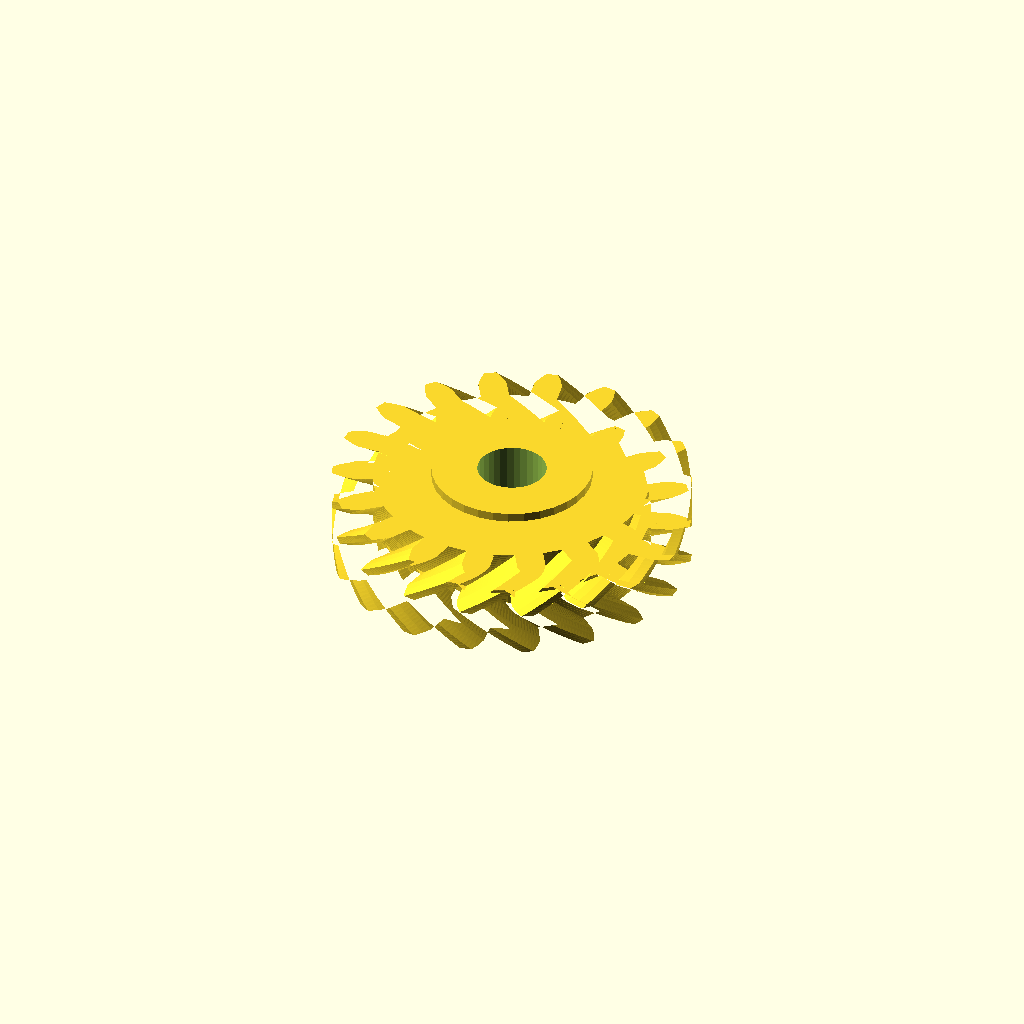
Cell 1: the model at its default parameters.
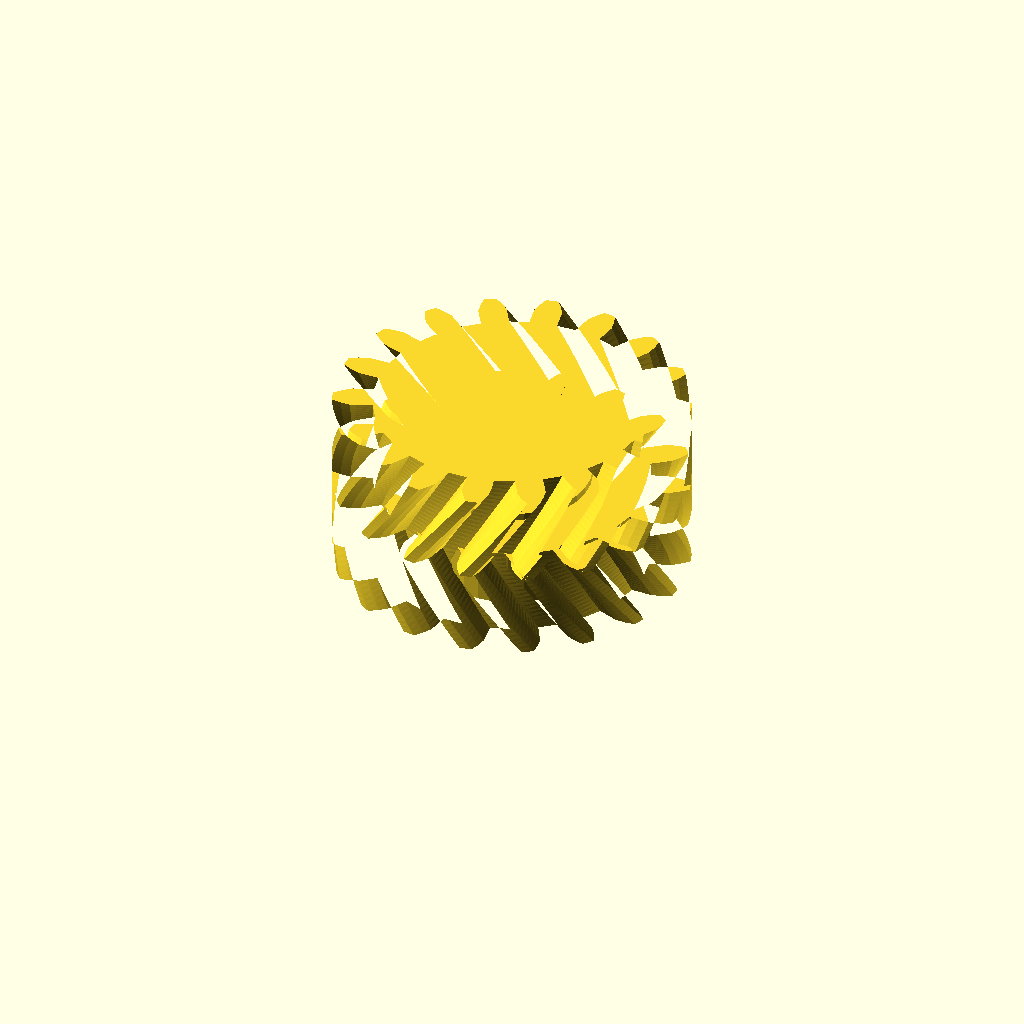
Cell 2: the same model with half_w = 20.
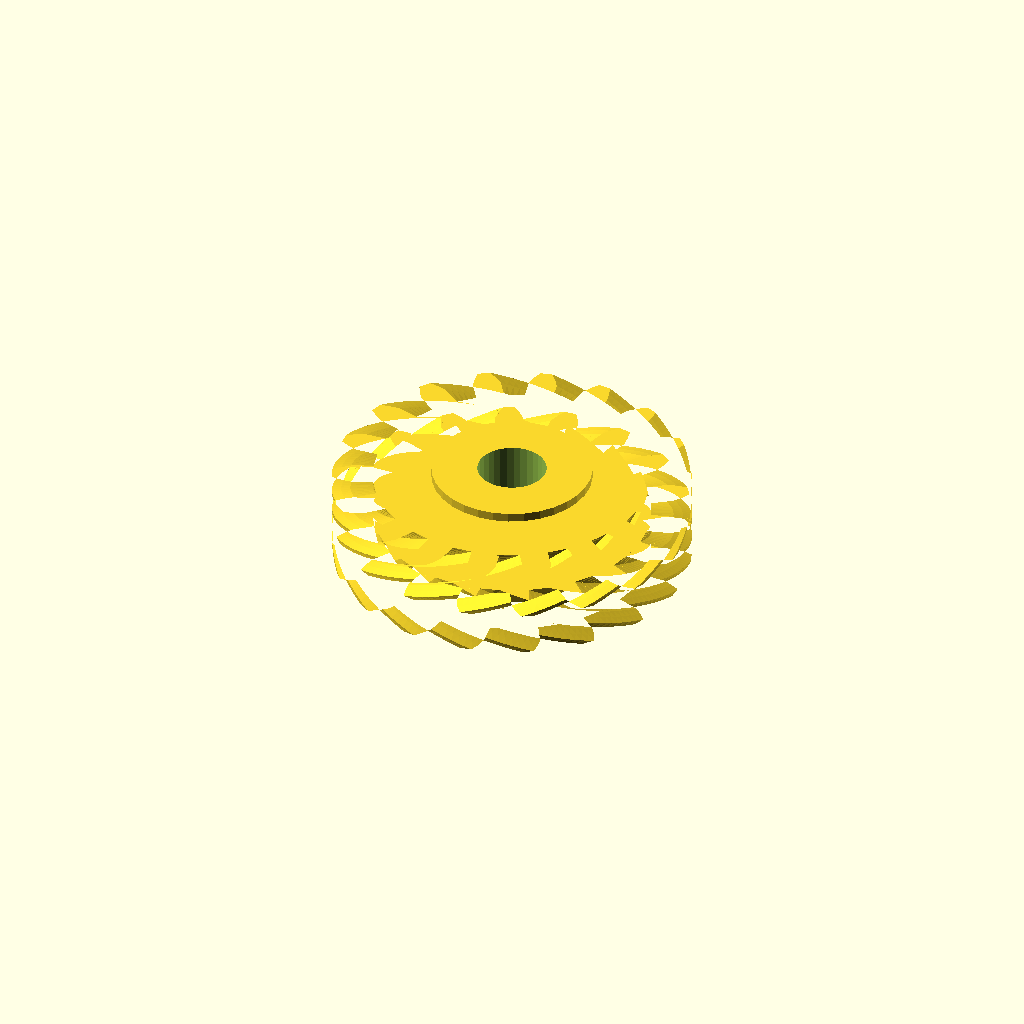
Cell 3 — helix set to 44, the other parameters unchanged.
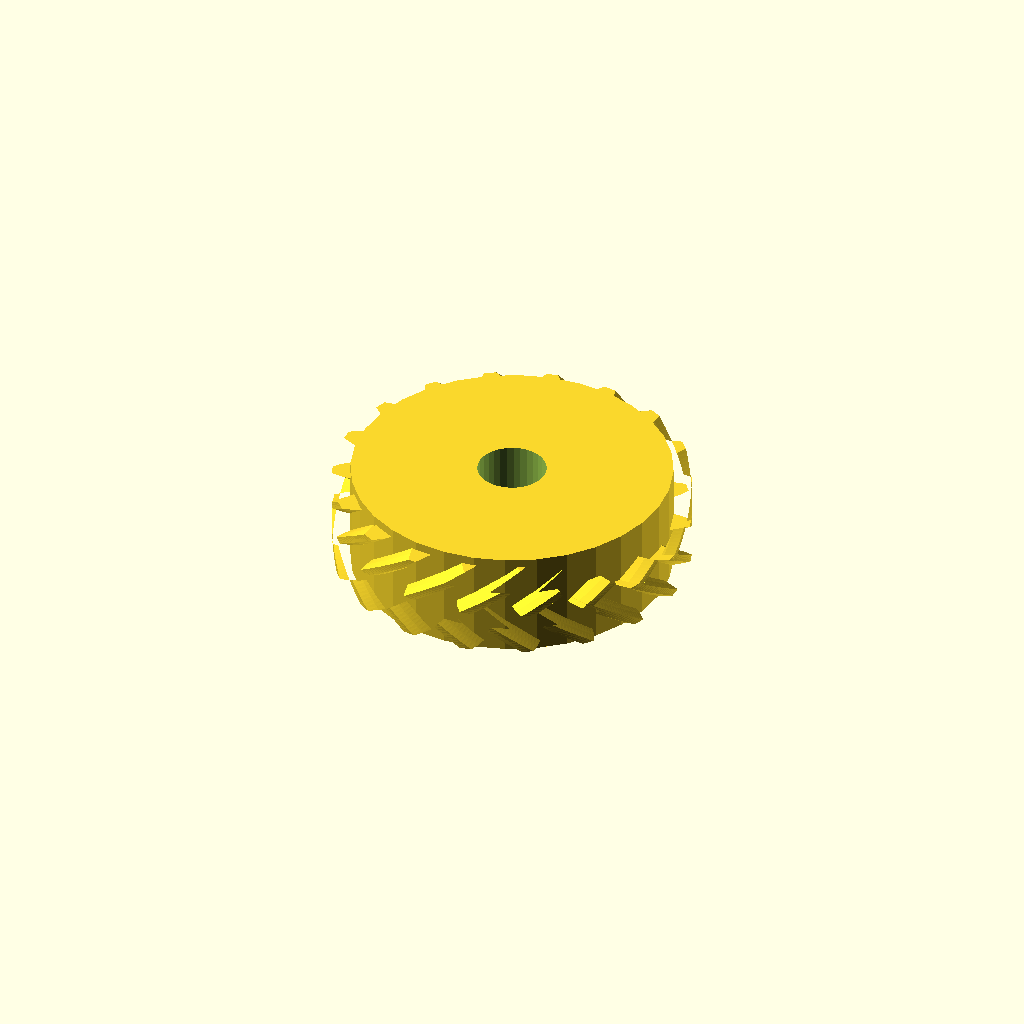
Cell 4 — hub_r set to 35.96, the other parameters unchanged.
One fixed orthographic camera (rotation 55°, 0°, 25°; colour scheme Cornfield) for every cell.
OpenSCAD source file optional_data/data/gen3/herringbones/part_0055.scad:
$fn = 32;

// ----------------------------------------------------------------------
// Herringbone gear: z18 module 4, 20 mm wide, 22 degree helix
// ----------------------------------------------------------------------

// --- parameters (mm) ---
gear_module = 4;          // tooth module
teeth = 18;               // tooth count
half_w = 10;              // half width
helix = 22;               // helix angle of each half
hub_r = 17.98;            // hub radius
hub_h = 24;               // hub height
total = 20;               // overall width over both chevron halves
bore_d = 15.46;           // hub bore

teeth_profile = [[30.839, -3.16], [35.78, -3.16], [37.882, -2.427], [39.977, -1.363], [39.977, 1.363], [37.882, 2.427], [35.78, 3.16], [30.839, 3.16], [30.06, 7.578], [34.703, 9.269], [36.428, 10.676], [38.032, 12.392], [37.1, 14.954], [34.767, 15.237], [32.542, 15.206], [27.898, 13.517], [25.655, 17.402], [29.44, 20.579], [30.579, 22.491], [31.5, 24.652], [29.748, 26.741], [27.459, 26.209], [25.378, 25.419], [21.592, 22.243], [18.156, 25.127], [20.626, 29.407], [21.043, 31.593], [21.169, 33.939], [18.808, 35.302], [16.839, 34.02], [15.154, 32.566], [12.682, 28.287], [8.467, 29.821], [9.325, 34.688], [8.968, 36.885], [8.284, 39.133], [5.6, 39.606], [4.188, 37.728], [3.102, 35.785], [2.243, 30.919], [-2.243, 30.919], [-3.102, 35.785], [-4.188, 37.728], [-5.6, 39.606], [-8.284, 39.133], [-8.968, 36.885], [-9.325, 34.688], [-8.467, 29.821], [-12.682, 28.287], [-15.154, 32.566], [-16.839, 34.02], [-18.808, 35.302], [-21.169, 33.939], [-21.043, 31.593], [-20.626, 29.407], [-18.156, 25.127], [-21.592, 22.243], [-25.378, 25.419], [-27.459, 26.209], [-29.748, 26.741], [-31.5, 24.652], [-30.579, 22.491], [-29.44, 20.579], [-25.655, 17.402], [-27.898, 13.517], [-32.542, 15.206], [-34.767, 15.237], [-37.1, 14.954], [-38.032, 12.392], [-36.428, 10.676], [-34.703, 9.269], [-30.06, 7.578], [-30.839, 3.16], [-35.78, 3.16], [-37.882, 2.427], [-39.977, 1.363], [-39.977, -1.363], [-37.882, -2.427], [-35.78, -3.16], [-30.839, -3.16], [-30.06, -7.578], [-34.703, -9.269], [-36.428, -10.676], [-38.032, -12.392], [-37.1, -14.954], [-34.767, -15.237], [-32.542, -15.206], [-27.898, -13.517], [-25.655, -17.402], [-29.44, -20.579], [-30.579, -22.491], [-31.5, -24.652], [-29.748, -26.741], [-27.459, -26.209], [-25.378, -25.419], [-21.592, -22.243], [-18.156, -25.127], [-20.626, -29.407], [-21.043, -31.593], [-21.169, -33.939], [-18.808, -35.302], [-16.839, -34.02], [-15.154, -32.566], [-12.682, -28.287], [-8.467, -29.821], [-9.325, -34.688], [-8.968, -36.885], [-8.284, -39.133], [-5.6, -39.606], [-4.188, -37.728], [-3.102, -35.785], [-2.243, -30.919], [2.243, -30.919], [3.102, -35.785], [4.188, -37.728], [5.6, -39.606], [8.284, -39.133], [8.968, -36.885], [9.325, -34.688], [8.467, -29.821], [12.682, -28.287], [15.154, -32.566], [16.839, -34.02], [18.808, -35.302], [21.169, -33.939], [21.043, -31.593], [20.626, -29.407], [18.156, -25.127], [21.592, -22.243], [25.378, -25.419], [27.459, -26.209], [29.748, -26.741], [31.5, -24.652], [30.579, -22.491], [29.44, -20.579], [25.655, -17.402], [27.898, -13.517], [32.542, -15.206], [34.767, -15.237], [37.1, -14.954], [38.032, -12.392], [36.428, -10.676], [34.703, -9.269], [30.06, -7.578]];

difference() {
  union() {
    /* lower half, twisted one way */
    linear_extrude(height = half_w + 0.4, twist = helix, slices = 20) polygon(teeth_profile);
    /* upper half, twisted the other way, overlapping the joint */
    translate([0, 0, half_w - 0.4]) linear_extrude(height = half_w + 0.4, twist = -helix, slices = 20) polygon(teeth_profile);
    /* hub */
    translate([0, 0, (total - hub_h) / 2]) cylinder(h = hub_h, d = 2 * hub_r);
  }
  translate([0, 0, (total - hub_h) / 2 - 2.5]) cylinder(h = hub_h + 5, d = bore_d);
}
Parameter table extracted from the source (name, type, default, range or options):
gear_module: number, default 4
teeth: number, default 18
half_w: number, default 10
helix: number, default 22
hub_r: number, default 17.98
hub_h: number, default 24
total: number, default 20
bore_d: number, default 15.46
